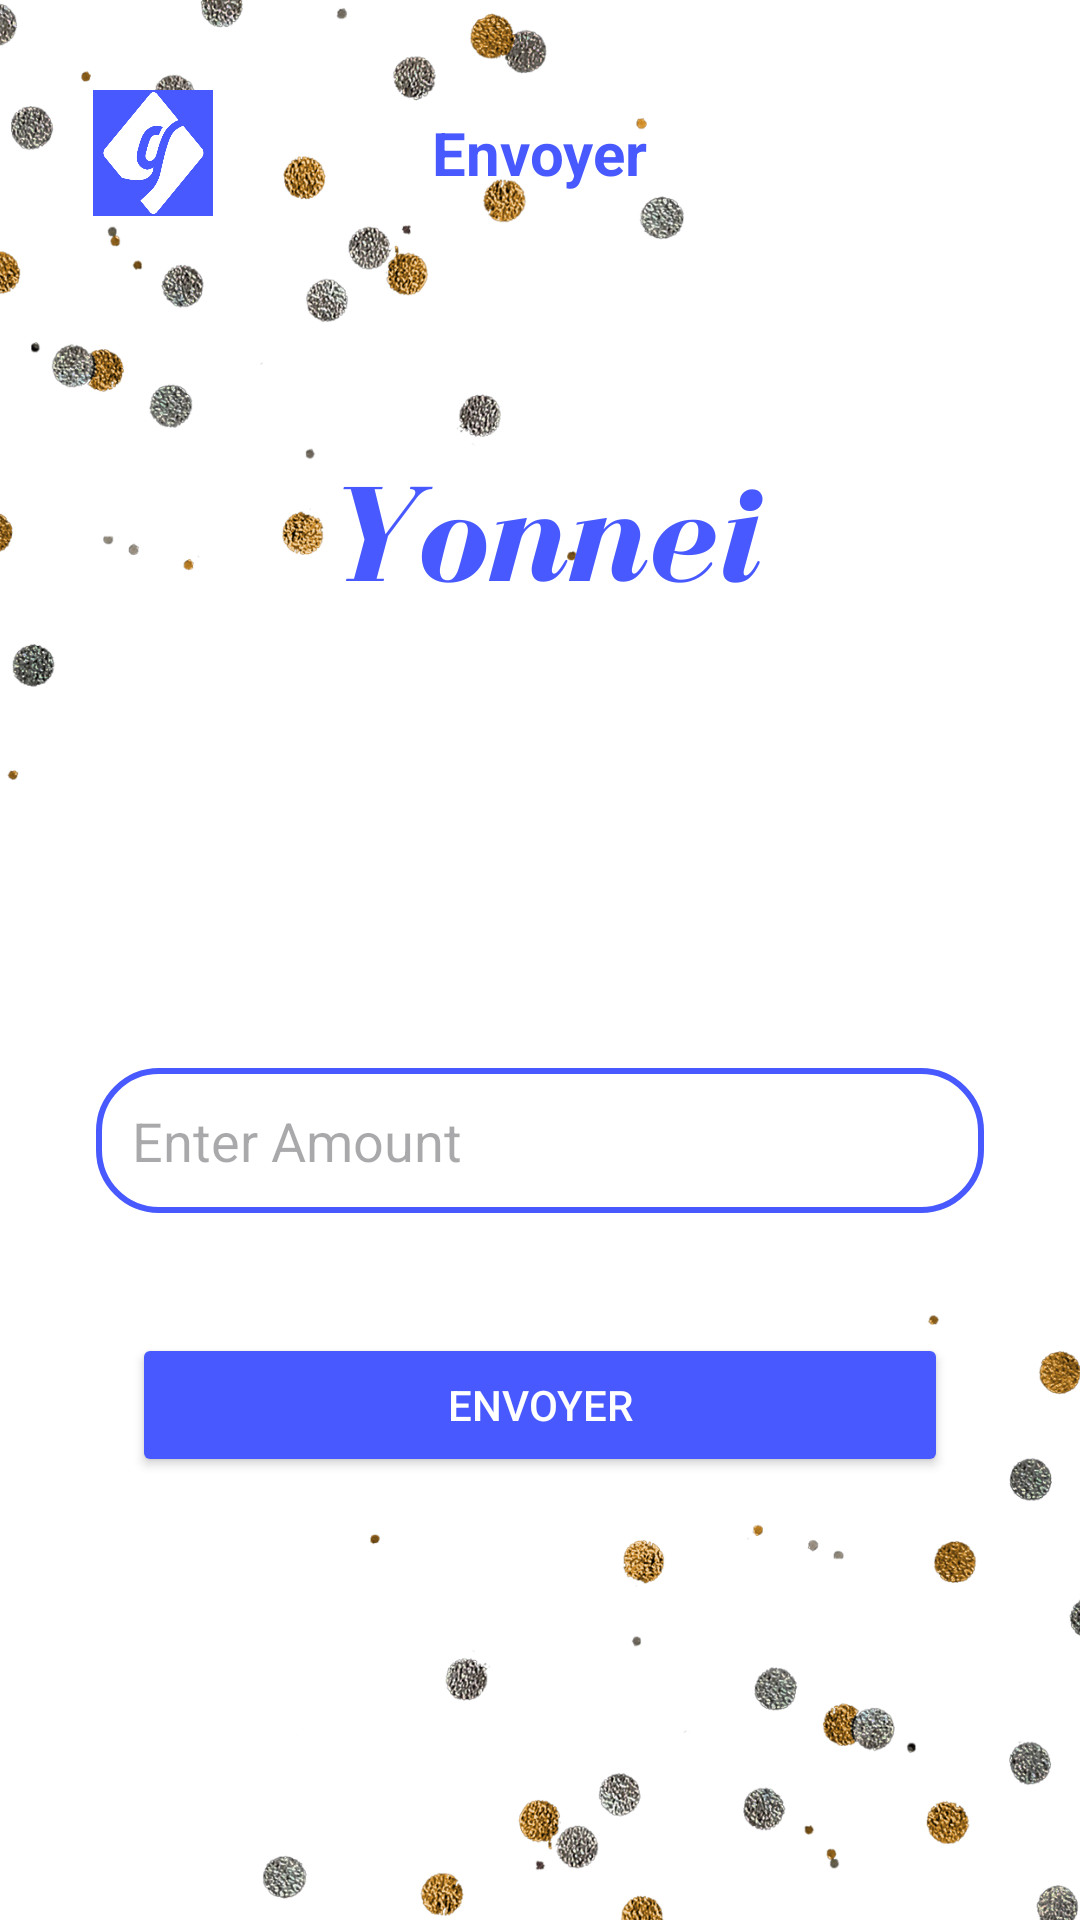

Here is an Android app screen rendered from its layout file. Give the layout XML and the strings, colors and styles it references.
<!-- AndroidManifest.xml: application theme Theme.AppYonnei -->
<!-- res/layout/fragment_envoyer.xml -->
<?xml version="1.0" encoding="utf-8"?>
<androidx.constraintlayout.widget.ConstraintLayout
    xmlns:android="http://schemas.android.com/apk/res/android"
    xmlns:app="http://schemas.android.com/apk/res-auto"
    xmlns:tools="http://schemas.android.com/tools"
    android:layout_width="match_parent"
    android:layout_height="match_parent"
    android:padding="16dp"
    android:background="@drawable/yonneil"
    tools:context=".EnvoyerFragment">



    <RelativeLayout
        android:layout_width="match_parent"
        android:layout_height="wrap_content"
        tools:ignore="MissingConstraints">

        <ImageView
            android:layout_width="70dp"
            android:layout_height="70dp"
            android:src="@drawable/logo"
            android:padding="14dp"/>

        <TextView
            android:layout_width="wrap_content"
            android:layout_height="wrap_content"
            android:layout_centerInParent="true"
            android:text="Envoyer"
            android:textColor="@color/app"
            android:textSize="20sp"
            android:textStyle="bold" />

    </RelativeLayout>


    <EditText
        android:layout_width="0dp"
        android:layout_height="wrap_content"
        android:id="@+id/edtAmount"
        android:hint="Enter Amount"
        android:padding="12dp"
        android:background="@drawable/edittext_border"
        app:layout_constraintStart_toStartOf="parent"
        app:layout_constraintEnd_toEndOf="parent"
        app:layout_constraintTop_toTopOf="parent"
        android:layout_marginTop="340dp"
        android:layout_marginStart="16dp"
        android:layout_marginEnd="16dp"/>



    <Button
        android:layout_width="0dp"
        android:layout_height="wrap_content"
        android:id="@+id/btnPayNow"
        android:text="Envoyer"
        android:textColor="@color/white"
        android:backgroundTint="@color/app"
        android:layout_marginTop="40dp"
        android:layout_marginStart="28dp"
        android:layout_marginEnd="28dp"
        app:layout_constraintStart_toStartOf="parent"
        app:layout_constraintEnd_toEndOf="parent"
        app:layout_constraintTop_toBottomOf="@id/edtAmount"/>



</androidx.constraintlayout.widget.ConstraintLayout>
<!-- resources referenced by this layout -->
<resources>
  <color name="app">#4759FF</color>
  <color name="white">#FFFFFFFF</color>
  <!-- drawable edittext_border (drawable) -->
  <?xml version="1.0" encoding="utf-8"?>
  <shape xmlns:android="http://schemas.android.com/apk/res/android"
      android:shape="rectangle">
  
      <stroke
          android:color="@color/app"
          android:width="2dp"/>
  
      <corners
          android:radius="20dp"/>
  
  </shape>
  <!-- drawable logo: png bitmap (drawable, 10810 bytes) -->
  <!-- drawable yonneil: png bitmap (drawable, 241974 bytes) -->
  <style name="Theme.AppYonnei" parent="Base.Theme.AppYonnei" />
  <style name="Base.Theme.AppYonnei" parent="Theme.Material3.DayNight.NoActionBar">
          
          <item name="colorPrimary">@color/app</item>
          <item name="colorPrimaryVariant">@color/app</item>
          <item name="android:statusBarColor">@color/app</item>
      </style>
</resources>
